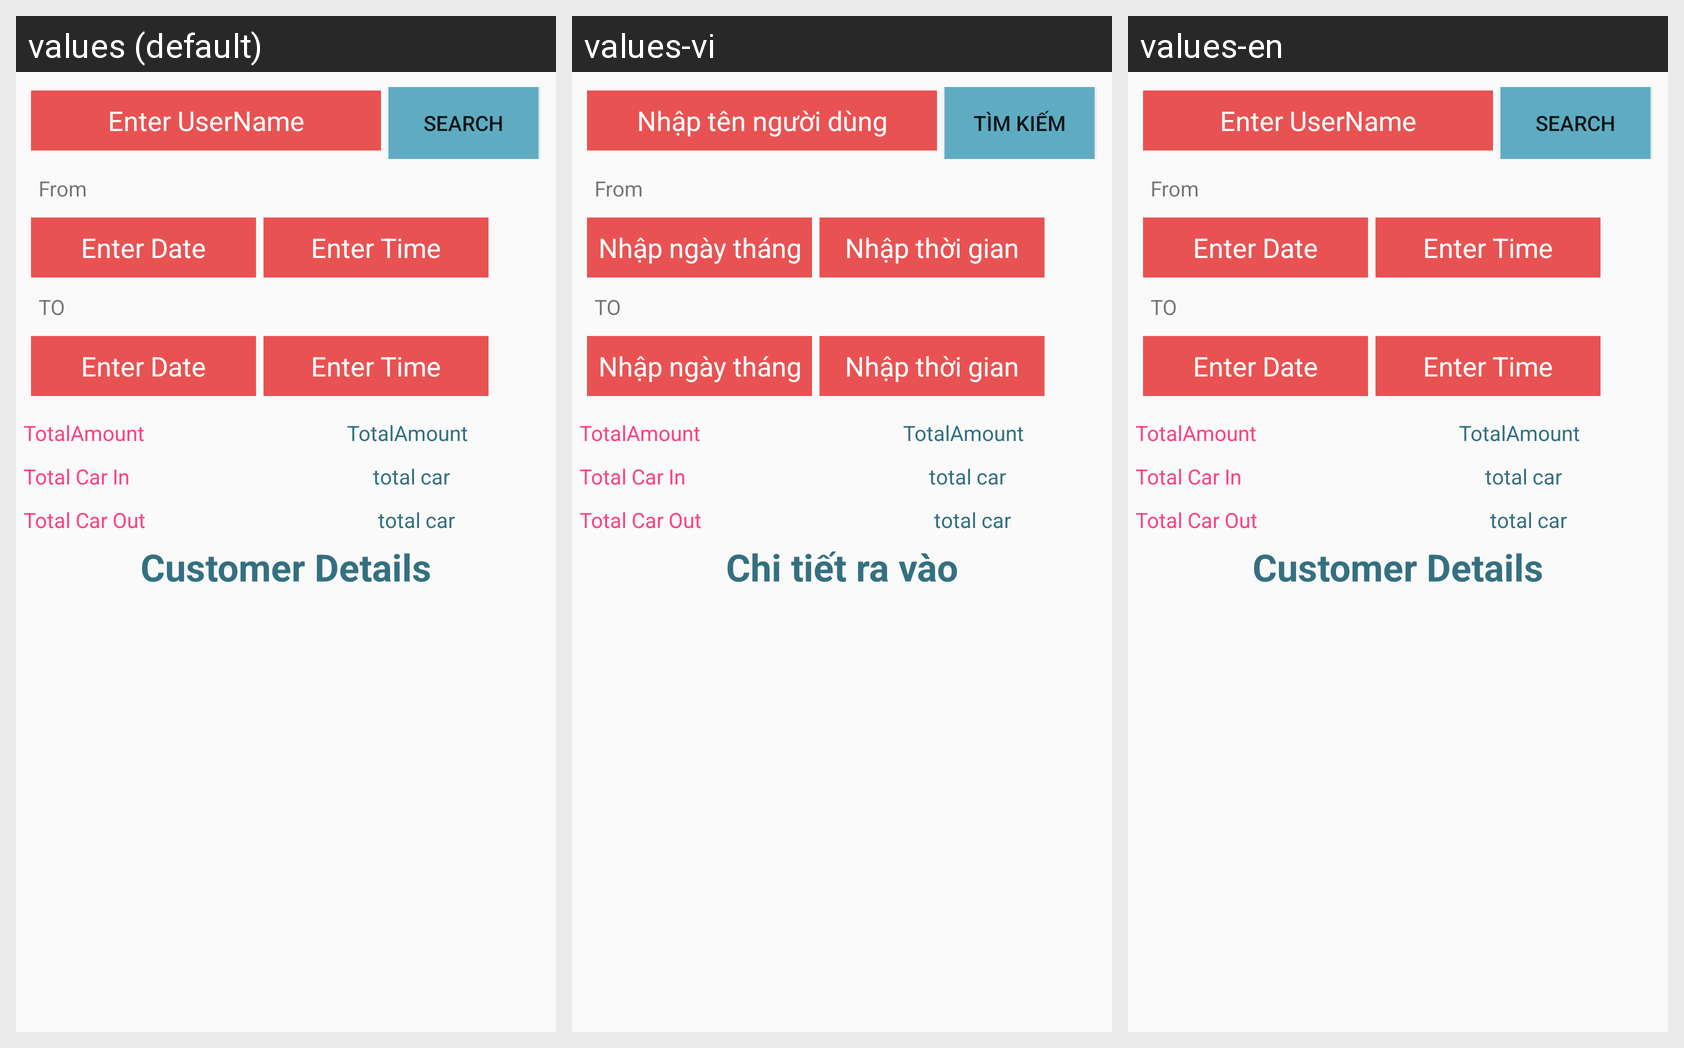

This grid shows one Android layout under several languages. Give, for every string resource on the screen, its name, the default text and each shown locale's text.
Android screen res/layout/deagment_total.xml rendered under 3 locales, left to right: values (default), values-vi, values-en. Device: Nexus 5 (rendered at 1080×1920; each locale shown at half size, 540×960, under a caption strip naming it); theme AppTheme.
Strings drawn on this screen, with the default value and each locale's value (text and hints the layout hard-codes, and strings that could not be matched under every locale, appear in the picture but are not listed):

EnterUserName
  values: Enter UserName
  values-vi: Nhập tên người dùng
  values-en: Enter UserName

Search
  values: Search
  values-vi: Tìm kiếm
  values-en: Search

EnterDate
  values: Enter Date
  values-vi: Nhập ngày tháng
  values-en: Enter Date

EnterTime
  values: Enter Time
  values-vi: Nhập thời gian
  values-en: Enter Time

CustomerDetails
  values: Customer Details
  values-vi: Chi tiết ra vào
  values-en: Customer Details
